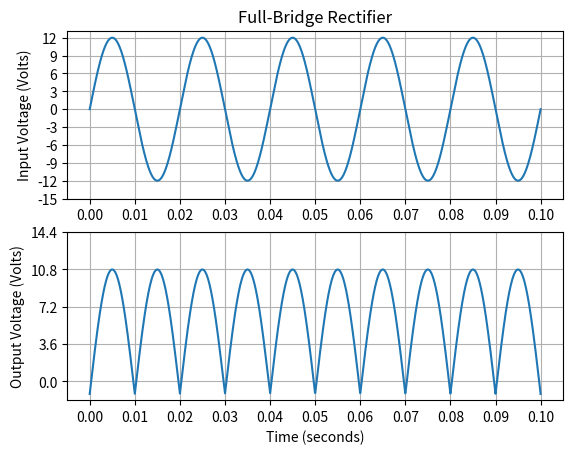

Python code for this plot: (Note: this script raises an exception after producing the figure.)
# Copyright 2019 Grama Nicolae

import math as math
import matplotlib.pyplot as plt
import numpy as np

A = 12  # Amplitude
f = 50  # Frequency
Vo = 0.6 # Threshold Voltage for the diode

t = 0.1        # Time interval (max, in seconds)
samples = 2000 # Number of samples

time = np.linspace(0, t, samples);

V = A * np.sin((2 * f * math.pi) * time);   # Input signal

# Input signal plot
plt.subplot(2, 1, 1)
plt.plot(time, V)
plt.ylabel("Input Voltage (Volts)")
plt.title("Full-Bridge Rectifier")
axes = plt.gca()
axes.set_xticks(np.arange(0, 0.11, 0.01))
axes.set_yticks(np.arange(-15, 15, 3))
plt.grid()

# Output signal plot                                        
plt.subplot(2, 1, 2)
plt.plot(time, np.abs(V) - 2 * Vo)
plt.ylabel("Output Voltage (Volts)")
plt.xlabel("Time (seconds)")
axes = plt.gca()
axes.set_xticks(np.arange(0, 0.11, 0.01))
axes.set_yticks(np.arange(0, 15, 3.6))
plt.grid()
plt.savefig("./images/Full-Bridge_Rectifier.png")

